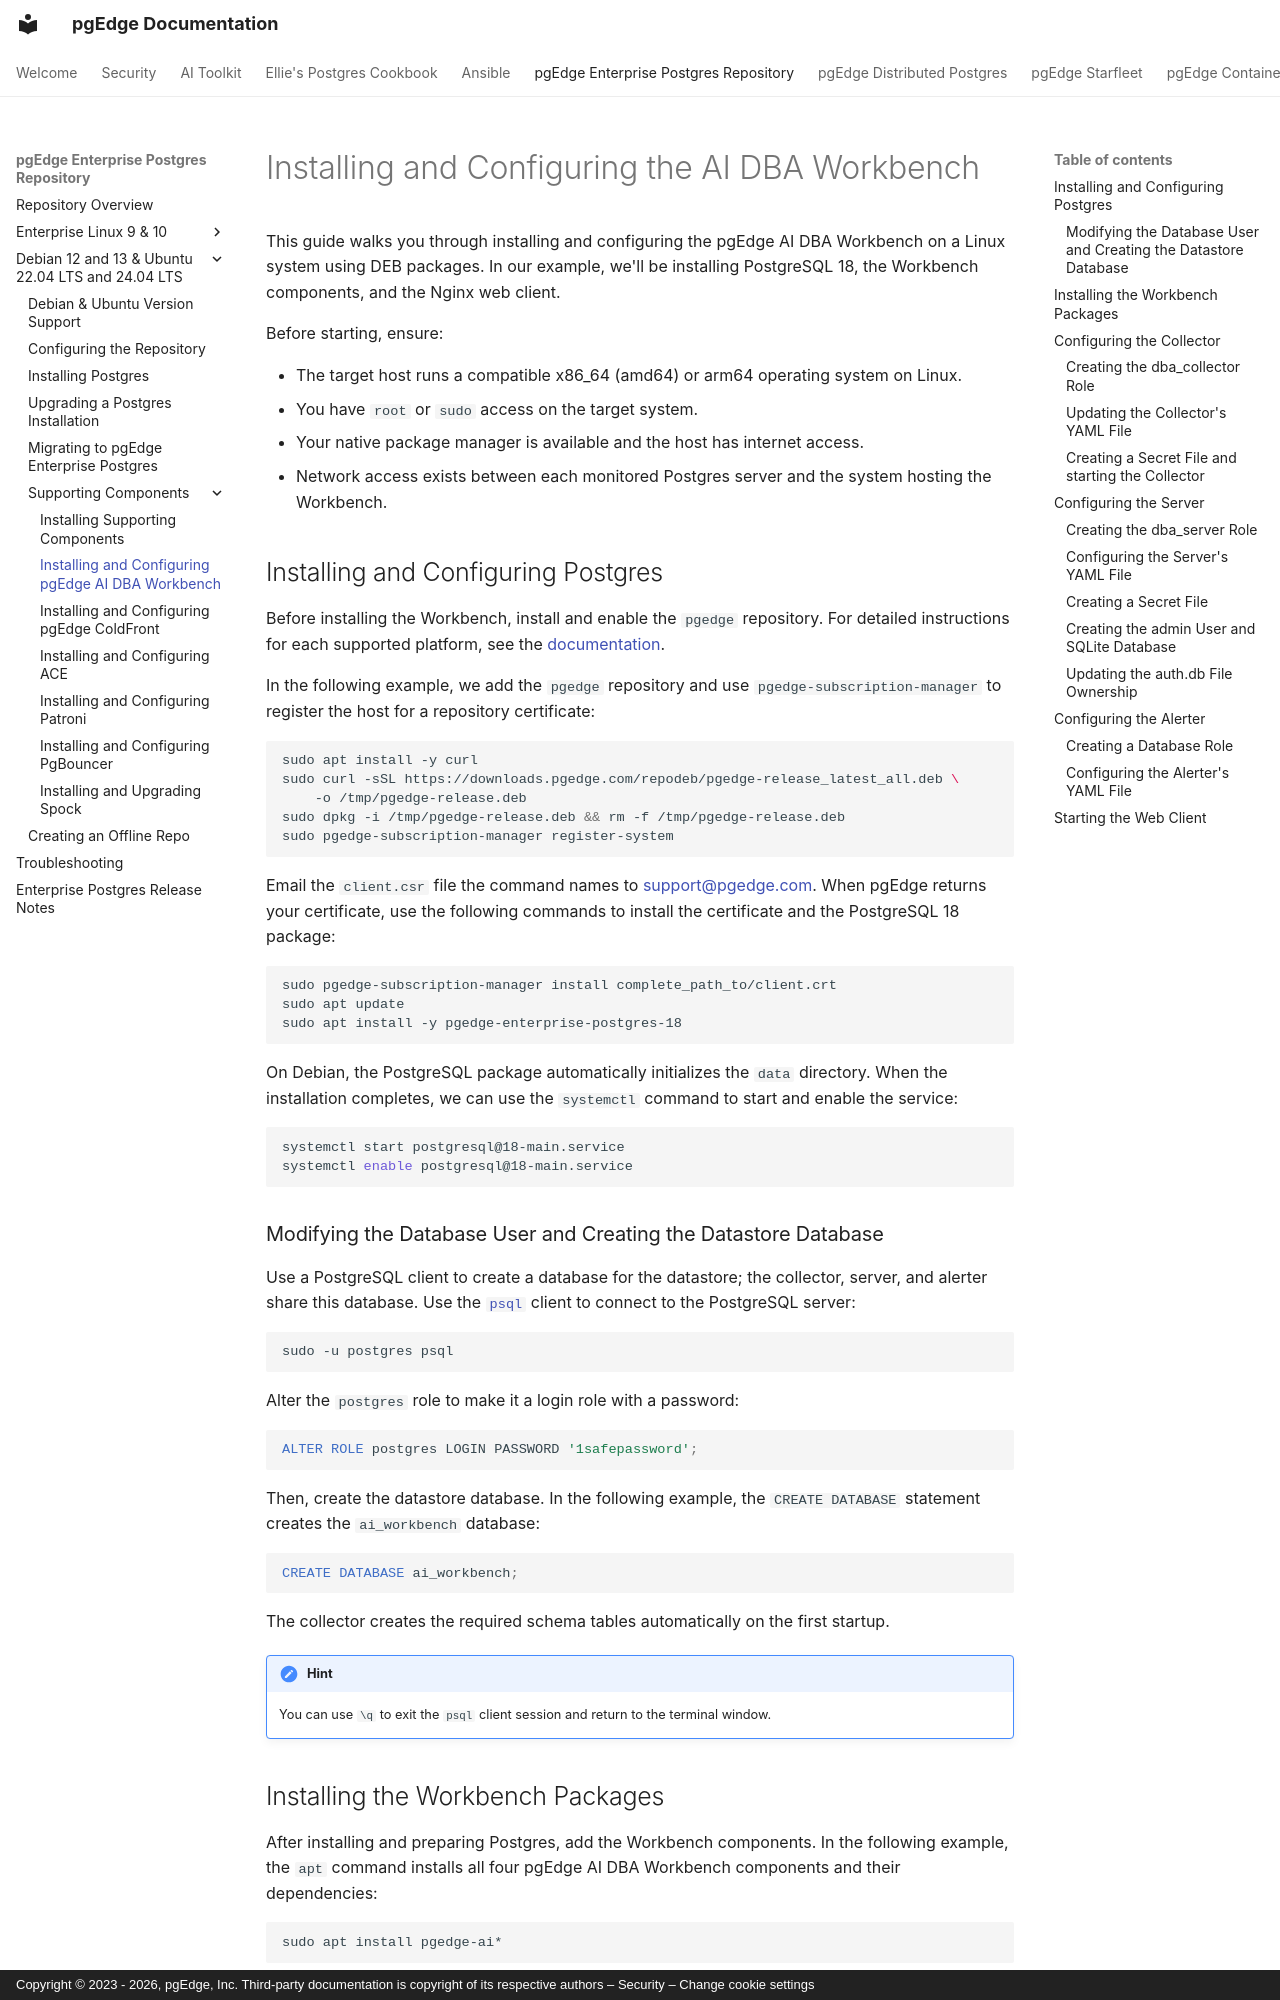

repository: pgEdge/pgedge-docs · page: enterprise/debian/components/workbench/index.html · generator: mkdocs · copyright: Copyright © 2023 - 2026, pgEdge, Inc. Third-party documentation is copyright of its respective authors – Security – Change cookie settings

# Installing and Configuring the AI DBA Workbench

This guide walks you through installing and configuring the pgEdge AI DBA
Workbench on a Linux system using DEB packages. In our example, we'll be
installing PostgreSQL 18, the Workbench components, and the Nginx web
client.

Before starting, ensure:

- The target host runs a compatible x86_64 (amd64) or arm64 operating
  system on Linux.
- You have `root` or `sudo` access on the target system.
- Your native package manager is available and the host has internet
  access.
- Network access exists between each monitored Postgres server and the system
  hosting the Workbench.

## Installing and Configuring Postgres

Before installing the Workbench, install and enable the `pgedge` repository.
For detailed instructions for each supported platform,
see the [documentation](../configure-repo.md).

In the following example, we add the `pgedge` repository and use
`pgedge-subscription-manager` to register the host for a repository
certificate:

```bash
sudo apt install -y curl
sudo curl -sSL https://downloads.pgedge.com/repodeb/pgedge-release_latest_all.deb \
    -o /tmp/pgedge-release.deb
sudo dpkg -i /tmp/pgedge-release.deb && rm -f /tmp/pgedge-release.deb
sudo pgedge-subscription-manager register-system
```

Email the `client.csr` file the command names to
[support@pgedge.com](mailto:support@pgedge.com). When pgEdge returns your
certificate, use the following commands to install the certificate and the
PostgreSQL 18 package:

```bash
sudo pgedge-subscription-manager install complete_path_to/client.crt
sudo apt update
sudo apt install -y pgedge-enterprise-postgres-18
```

On Debian, the PostgreSQL package automatically initializes the `data`
directory. When the installation completes, we can use the `systemctl` command
to start and enable the service:

```bash
systemctl start postgresql@18-main.service
systemctl enable postgresql@18-main.service
```

### Modifying the Database User and Creating the Datastore Database

Use a PostgreSQL client to create a database for the datastore; the
collector, server, and alerter share this database. Use the
[`psql`](https://www.postgresql.org/docs/18/app-psql.html) client
to connect to the PostgreSQL server:

```bash
sudo -u postgres psql
```

Alter the `postgres` role to make it a login role with a password:

```sql
ALTER ROLE postgres LOGIN PASSWORD '1safepassword';
```

Then, create the datastore database. In the following example, the
`CREATE DATABASE` statement creates the `ai_workbench` database:

```sql
CREATE DATABASE ai_workbench;
```

The collector creates the required schema tables automatically on the
first startup.

!!! hint

    You can use `\q` to exit the `psql` client session and return to the
    terminal window.
